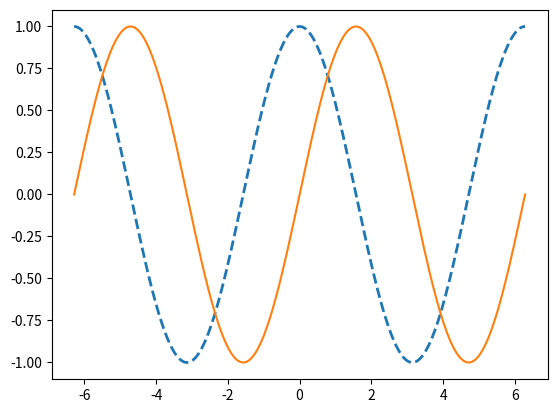

Write the Python code that produced this figure.
import numpy as np
import matplotlib.pyplot as plt

# 参考该 https://matplotlib.org/2.0.2/contents.html
x = np.linspace(-2*np.pi, 2*np.pi, 256)

# 画画sin和cos线
cos = np.cos(x)
sin = np.sin(x)

plt.plot(x, cos, '--', linewidth=2)
plt.plot(x, sin)

plt.show()